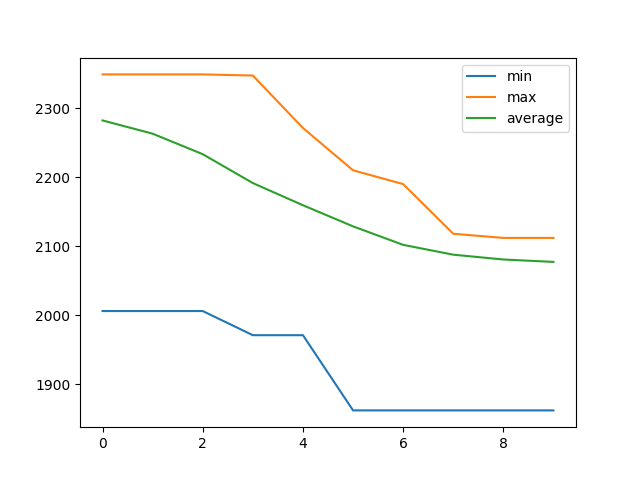

Source data for this figure (header and first rows):
, min, max, average
0, 2006, 2349, 2282
1, 2006, 2349, 2263
2, 2006, 2349, 2233
3, 1971, 2347, 2191
4, 1971, 2271, 2159
5, 1862, 2210, 2129
6, 1862, 2190, 2102
7, 1862, 2118, 2088
8, 1862, 2112, 2081
9, 1862, 2112, 2077
